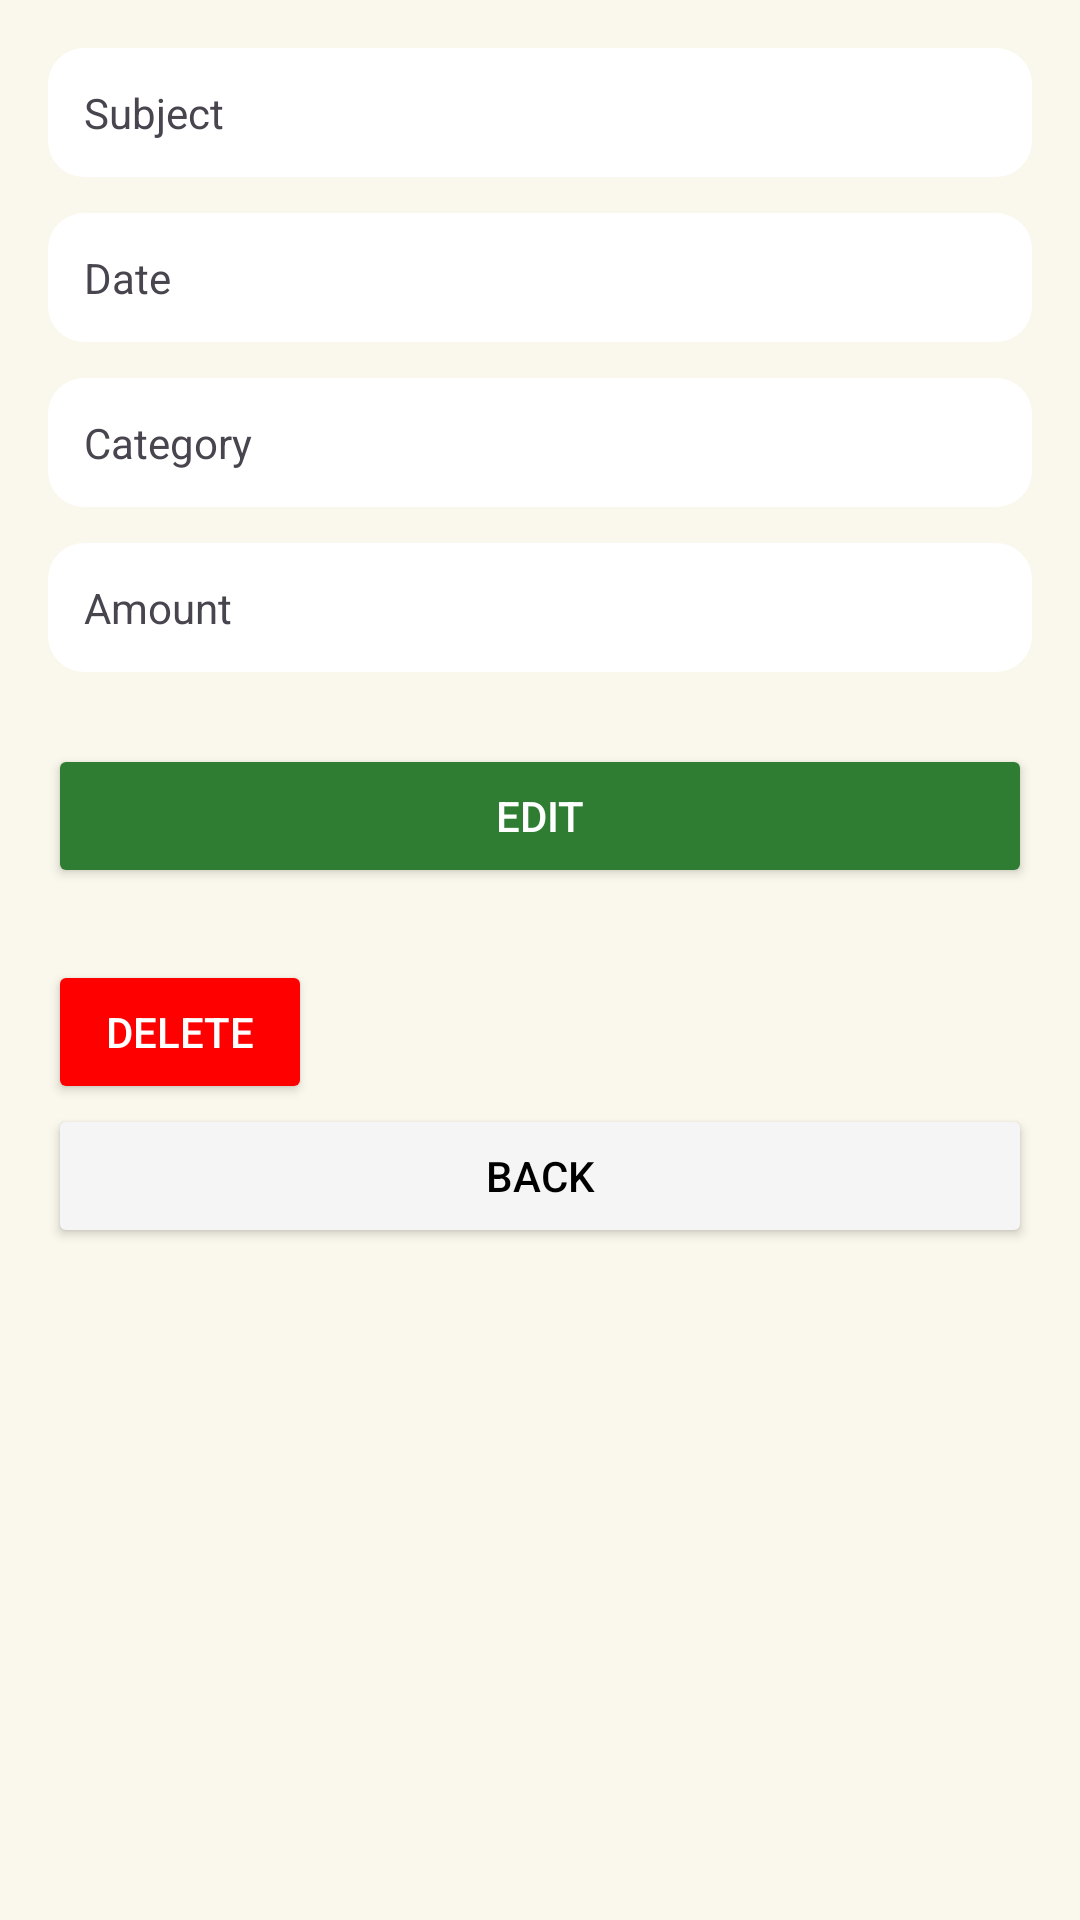

Android layout source for this screen:
<!-- AndroidManifest.xml: application theme Theme.MyAlkansyaMobile -->
<!-- res/layout/activity_expense_detail.xml -->
<?xml version="1.0" encoding="utf-8"?>
<LinearLayout xmlns:android="http://schemas.android.com/apk/res/android"
    android:orientation="vertical"
    android:padding="16dp"
    android:background="#FAF7EC"
    android:layout_width="match_parent"
    android:layout_height="match_parent">

    <TextView
        android:id="@+id/tvSubject"
        android:layout_width="match_parent"
        android:layout_height="wrap_content"
        android:text="Subject"
        android:background="@drawable/rounded_white"
        android:padding="12dp"
        android:layout_marginBottom="12dp"/>

    <TextView
        android:id="@+id/tvDate"
        android:layout_width="match_parent"
        android:layout_height="wrap_content"
        android:text="Date"
        android:background="@drawable/rounded_white"
        android:padding="12dp"
        android:layout_marginBottom="12dp"/>

    <TextView
        android:id="@+id/tvCategory"
        android:layout_width="match_parent"
        android:layout_height="wrap_content"
        android:text="Category"
        android:background="@drawable/rounded_white"
        android:padding="12dp"
        android:layout_marginBottom="12dp"/>

    <TextView
        android:id="@+id/tvAmount"
        android:layout_width="match_parent"
        android:layout_height="wrap_content"
        android:text="Amount"
        android:background="@drawable/rounded_white"
        android:padding="12dp"
        android:layout_marginBottom="24dp"/>

    <Button
        android:id="@+id/btnEdit"
        android:layout_width="match_parent"
        android:layout_height="wrap_content"
        android:text="Edit"
        android:backgroundTint="#2E7D32"
        android:textColor="#FFFFFF"
        android:layout_marginBottom="8dp"/>

    <Button
        android:id="@+id/btnDelete"
        android:layout_width="wrap_content"
        android:layout_height="wrap_content"
        android:text="Delete"
        android:backgroundTint="#FF0000"
        android:textColor="#FFFFFF"
        android:layout_marginTop="16dp" />

    <Button
        android:id="@+id/btnBack"
        android:layout_width="match_parent"
        android:layout_height="wrap_content"
        android:text="Back"
        android:backgroundTint="#F5F5F5"
        android:textColor="#000000"/>
</LinearLayout>
<!-- resources referenced by this layout -->
<resources>
  <!-- drawable rounded_white (drawable) -->
  <?xml version="1.0" encoding="utf-8"?>
  <shape xmlns:android="http://schemas.android.com/apk/res/android"
      android:shape="rectangle">
      <solid android:color="#FFFF" /> 
      <corners android:radius="12dp" /> 
  </shape>
  <style name="Theme.MyAlkansyaMobile" parent="Base.Theme.MyAlkansyaMobile" />
  <style name="Base.Theme.MyAlkansyaMobile" parent="Theme.Material3.DayNight.NoActionBar">
          
          
      </style>
</resources>
